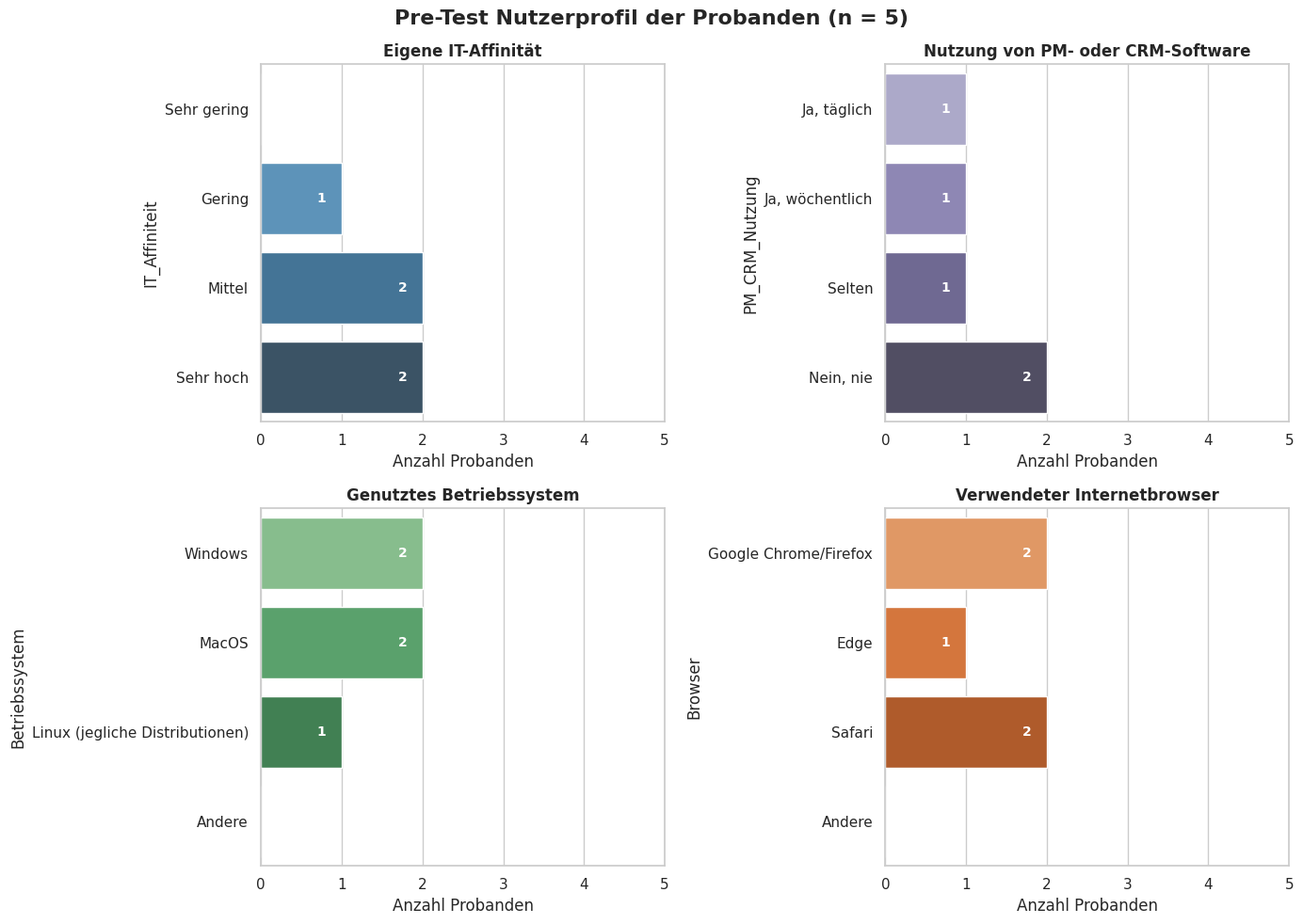

The script that saved this image:
import os
import matplotlib.pyplot as plt
import numpy as np
import pandas as pd
import seaborn as sns

# 1. Erfassung der demografischen Daten & technischen Vorkenntnisse (Teil 2: Pre-Test Fragebogen)
# Wir definieren für die 5 Probanden die Antworten basierend auf den vorgegebenen Antwortmöglichkeiten.
raw_pretest_data = {
    "Proband": ["Proband 1", "Proband 2", "Proband 3", "Proband 4", "Proband 5"],
    "Alter": [20, 29, 35, 21, 27],
    "Beruf_Studiengang": ["Informatik-Student", "Projektmanager", "Systemadministrator", "Design-Student", "Marketing-Manager"],
    "IT_Affiniteit": ["Sehr hoch", "Mittel", "Sehr hoch", "Gering", "Mittel"],
    "PM_CRM_Nutzung": ["Nein, nie", "Ja, täglich", "Selten", "Nein, nie", "Ja, wöchentlich"],
    "Betriebssystem": ["Windows", "MacOS", "Linux (jegliche Distributionen)", "MacOS", "Windows"],
    "Browser": ["Google Chrome/Firefox", "Safari", "Google Chrome/Firefox", "Safari", "Edge"]
}

df_pretest = pd.DataFrame(raw_pretest_data)

# Textbasierte Kontrollausgabe im Terminal
print("\n=== STAMMDATEN DER PROBANDEN (PRE-TEST) ===")
print(df_pretest[["Proband", "Alter", "Beruf_Studiengang"]])
print("===========================================\n")

# 2. Visualisierung vorbereiten (2x2 Subplot-Raster für die Kategorien des Fragebogens)
sns.set_theme(style="whitegrid")
fig, axes = plt.subplots(2, 2, figsize=(14, 10))
fig.suptitle("Pre-Test Nutzerprofil der Probanden (n = 5)", fontsize=16, weight="bold", y=0.98)

# Farbpalette für die Diagramme (Professionelles Blau-Grau-Thema)
color_palette = sns.color_palette("Blues_r", 4)

# --- 1. IT-Affinität ---
it_order = ["Sehr gering", "Gering", "Mittel", "Sehr hoch"]
# Zählen und sicherstellen, dass alle Kategorien der Skala vertreten sind (auch wenn 0 Nennungen)
it_counts = df_pretest["IT_Affiniteit"].value_counts().reindex(it_order, fill_value=0)

sns.barplot(x=it_counts.values, y=it_counts.index, ax=axes[0, 0], palette="Blues_d", hue=it_counts.index, legend=False)
axes[0, 0].set_title("Eigene IT-Affinität", fontsize=12, weight="bold")
axes[0, 0].set_xlabel("Anzahl Probanden")
axes[0, 0].set_xlim(0, 5)
axes[0, 0].xaxis.get_major_locator().set_params(integer=True)

# --- 2. Nutzung von PM / CRM-Anwendungen ---
pm_order = ["Ja, täglich", "Ja, wöchentlich", "Selten", "Nein, nie"]
pm_counts = df_pretest["PM_CRM_Nutzung"].value_counts().reindex(pm_order, fill_value=0)

sns.barplot(x=pm_counts.values, y=pm_counts.index, ax=axes[0, 1], palette="Purples_d", hue=pm_counts.index, legend=False)
axes[0, 1].set_title("Nutzung von PM- oder CRM-Software", fontsize=12, weight="bold")
axes[0, 1].set_xlabel("Anzahl Probanden")
axes[0, 1].set_xlim(0, 5)
axes[0, 1].xaxis.get_major_locator().set_params(integer=True)

# --- 3. Betriebssystem ---
os_categories = ["Windows", "MacOS", "Linux (jegliche Distributionen)", "Andere"]
os_counts = df_pretest["Betriebssystem"].value_counts().reindex(os_categories, fill_value=0)

sns.barplot(x=os_counts.values, y=os_counts.index, ax=axes[1, 0], palette="Greens_d", hue=os_counts.index, legend=False)
axes[1, 0].set_title("Genutztes Betriebssystem", fontsize=12, weight="bold")
axes[1, 0].set_xlabel("Anzahl Probanden")
axes[1, 0].set_xlim(0, 5)
axes[1, 0].xaxis.get_major_locator().set_params(integer=True)

# --- 4. Internetbrowser ---
browser_categories = ["Google Chrome/Firefox", "Edge", "Safari", "Andere"]
browser_counts = df_pretest["Browser"].value_counts().reindex(browser_categories, fill_value=0)

sns.barplot(x=browser_counts.values, y=browser_counts.index, ax=axes[1, 1], palette="Oranges_d", hue=browser_counts.index, legend=False)
axes[1, 1].set_title("Verwendeter Internetbrowser", fontsize=12, weight="bold")
axes[1, 1].set_xlabel("Anzahl Probanden")
axes[1, 1].set_xlim(0, 5)
axes[1, 1].xaxis.get_major_locator().set_params(integer=True)

# Absolute Werte direkt in die Balken schreiben
for ax in axes.flat:
    for rect in ax.patches:
        width = rect.get_width()
        y = rect.get_y()
        height = rect.get_height()
        if width > 0: # Nur beschriften, wenn mindestens 1 Proband in der Kategorie ist
            ax.annotate(
                f"{int(width)}",
                (width - 0.25, y + height/2),
                ha="center",
                va="center",
                color="white",
                weight="bold",
                fontsize=10
            )

plt.tight_layout()

# 3. DIAGRAMM ALS PNG SPEICHERN
output_filename = "pretest_nutzerprofil.png"
plt.savefig(output_filename, dpi=300, bbox_inches="tight")
plt.close()

print(f"--> Die Auswertung des Pre-Tests wurde erfolgreich als '{output_filename}' gespeichert!")
